Labelled photos from "FUNDUS_DATA_SPLIT_480", an image-classification folder in GosseMan/fundus_project. The possible labels are: 0 ZERO, grade 0 under, 1 ONE, grade 1 under, 2 TWO.

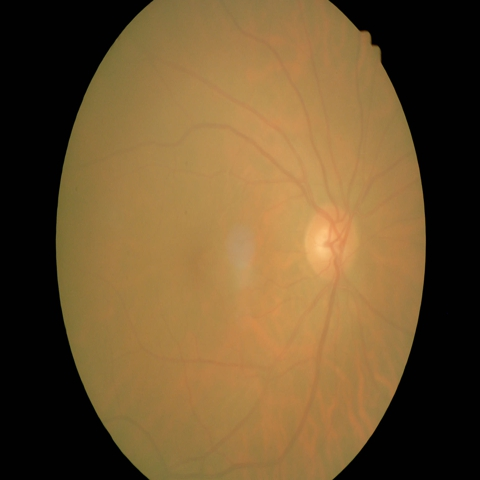
Label: 0 ZERO

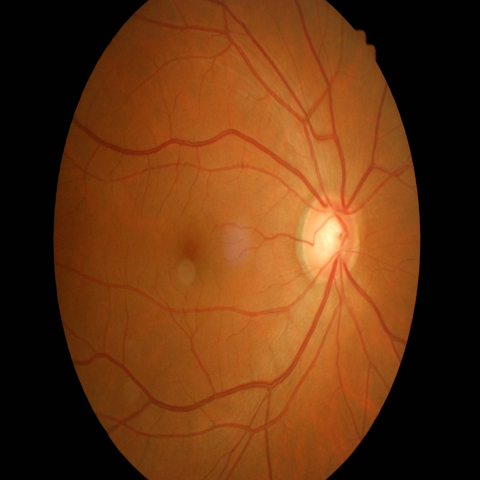
Label: 0 ZERO

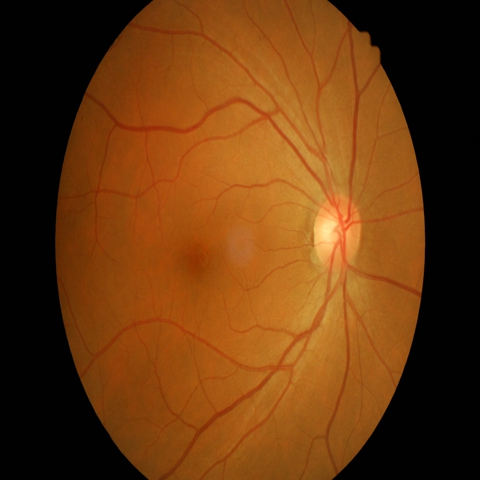
Label: 1 ONE

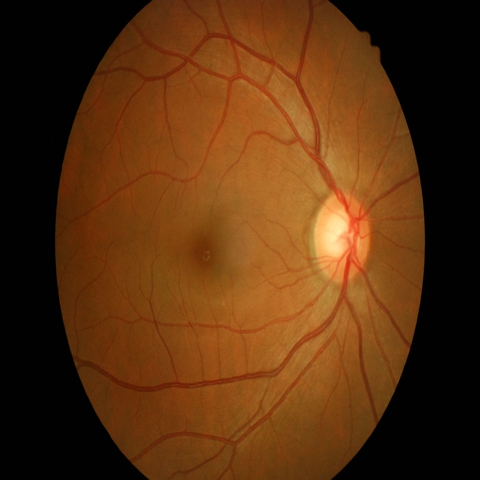
Label: 0 ZERO

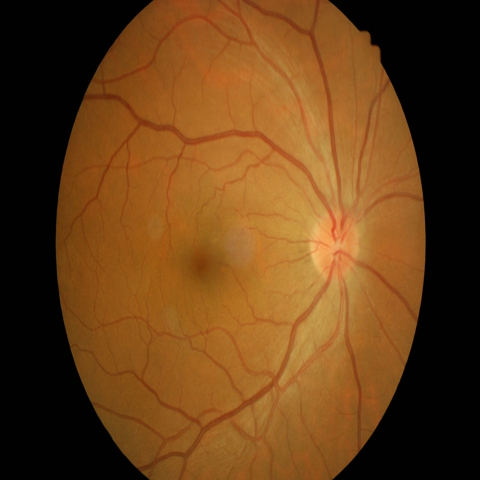
Label: 0 ZERO

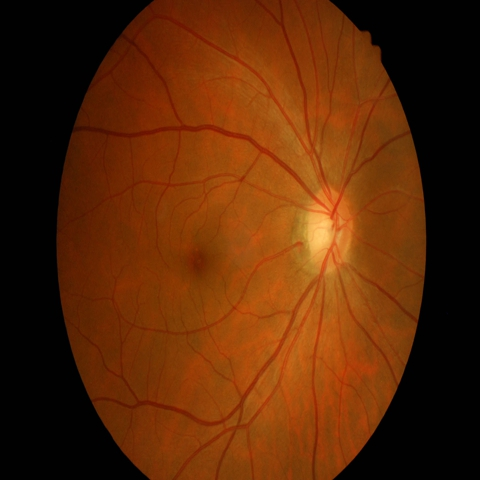
Label: 0 ZERO
